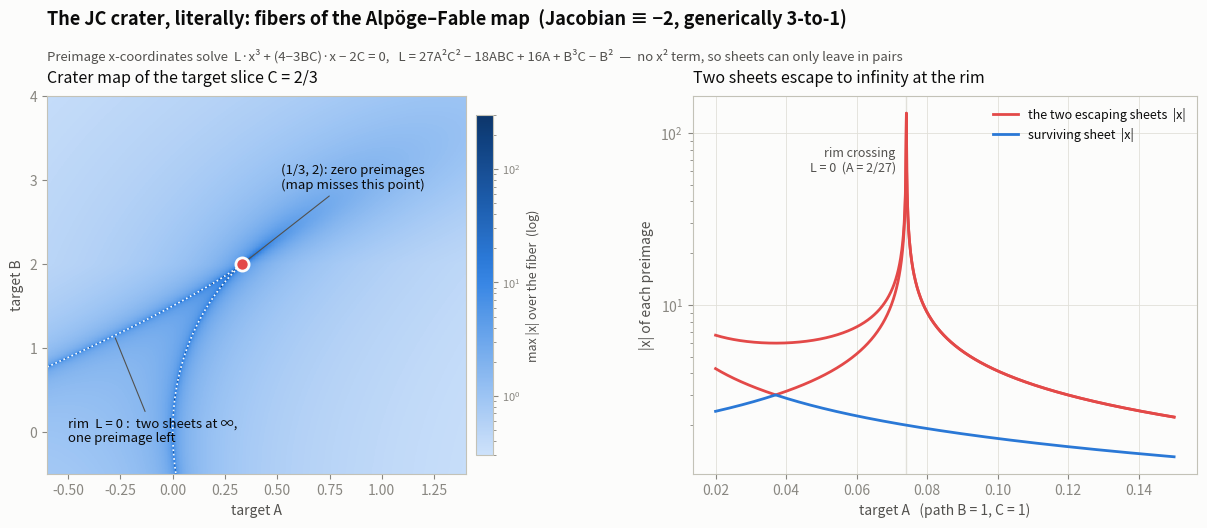

Here is the Python script that generated this plot:
import numpy as np
import matplotlib
matplotlib.use("Agg")
import matplotlib.pyplot as plt
from matplotlib.colors import LinearSegmentedColormap, LogNorm

SURFACE   = "#fcfcfb"
INK       = "#0b0b0b"
INK2      = "#52514e"
MUTED     = "#898781"
GRID      = "#e1e0d9"
BASELINE  = "#c3c2b7"
BLUE      = "#2a78d6"
RED       = "#e34948"
SEQ = ["#cde2fb", "#b7d3f6", "#9ec5f4", "#86b6ef", "#6da7ec", "#5598e7",
       "#3987e5", "#2a78d6", "#256abf", "#1c5cab", "#184f95", "#104281", "#0d366b"]
cmap = LinearSegmentedColormap.from_list("seq_blue", SEQ)

plt.rcParams.update({
    "font.family": "sans-serif",
    "text.color": INK, "axes.edgecolor": BASELINE, "axes.labelcolor": INK2,
    "xtick.color": MUTED, "ytick.color": MUTED,
    "figure.facecolor": SURFACE, "axes.facecolor": SURFACE, "savefig.facecolor": SURFACE,
})

def Lfun(A, B, C):
    return 27*A**2*C**2 - 18*A*B*C + 16*A + B**3*C - B**2

def max_abs_root(A, B, C):
    """Max |x| over roots of L x^3 + (4-3BC) x - 2C, batched companion eigvals."""
    L = Lfun(A, B, C)
    p = (4 - 3*B*C) / L
    q = (-2*C) / L
    n = A.size
    comp = np.zeros((n, 3, 3), dtype=complex)
    comp[:, 1, 0] = 1.0
    comp[:, 2, 1] = 1.0
    comp[:, 0, 2] = -q.ravel()
    comp[:, 1, 2] = -p.ravel()
    roots = np.linalg.eigvals(comp)
    return np.abs(roots).max(axis=1).reshape(A.shape)

fig, (ax1, ax2) = plt.subplots(1, 2, figsize=(12.5, 5.4))
fig.subplots_adjust(left=0.06, right=0.98, bottom=0.12, top=0.82, wspace=0.28)

# ---------- Panel 1: crater map over the target slice C = 2/3 ----------
C0 = 2/3
Ag, Bg = np.meshgrid(np.linspace(-0.6, 1.4, 700), np.linspace(-0.5, 4.0, 700))
M = max_abs_root(Ag, Bg, C0)
M = np.clip(M, 1e-2, 1e3)

im = ax1.pcolormesh(Ag, Bg, M, cmap=cmap, norm=LogNorm(vmin=0.3, vmax=3e2),
                    shading="auto", rasterized=True)
# rim: L = 0 contour
Lg = Lfun(Ag, Bg, C0)
ax1.contour(Ag, Bg, Lg, levels=[0.0], colors=[SURFACE], linewidths=1.2,
            linestyles="dotted")
# crater floor point (B^2/12, B) with B*C0 = 4/3 -> B = 2, A = 1/3
ax1.scatter([1/3], [2], s=90, facecolor=RED, edgecolor=SURFACE, linewidth=2, zorder=5)
ax1.annotate("(1/3, 2): zero preimages\n(map misses this point)",
             xy=(1/3, 2), xytext=(0.52, 2.9), color=INK, fontsize=9.5,
             arrowprops=dict(arrowstyle="-", color=INK2, lw=0.8))
ax1.annotate("rim  L = 0 :  two sheets at ∞,\none preimage left",
             xy=(-0.28, 1.15), xytext=(-0.5, -0.12), color=INK, fontsize=9.5,
             arrowprops=dict(arrowstyle="-", color=INK2, lw=0.8))
ax1.set_xlabel("target A")
ax1.set_ylabel("target B")
ax1.set_title("Crater map of the target slice C = 2/3", color=INK, fontsize=11.5,
              loc="left", pad=10)
cb = fig.colorbar(im, ax=ax1, shrink=0.9, pad=0.02)
cb.set_label("max |x| over the fiber  (log)", color=INK2, fontsize=9)
cb.ax.tick_params(colors=MUTED, labelsize=8)
cb.outline.set_edgecolor(BASELINE)
for s in ax1.spines.values():
    s.set_color(BASELINE)

# ---------- Panel 2: sheet escape along a path crossing the rim ----------
B1, C1 = 1.0, 1.0
Apath = np.linspace(0.02, 0.15, 1200)
Apath = Apath[np.abs(Lfun(Apath, B1, C1)) > 1e-9]
R = np.empty((Apath.size, 3), dtype=complex)
L = Lfun(Apath, B1, C1)
for i, (Ai, Li) in enumerate(zip(Apath, L)):
    R[i] = np.roots([Li, 0.0, 4 - 3*B1*C1, -2*C1])
absR = np.sort(np.abs(R), axis=1)   # ascending: surviving sheet is smallest

ax2.axvline(2/27, color=GRID, lw=1)
ax2.plot(Apath, absR[:, 2], color=RED, lw=2, label="the two escaping sheets  |x|")
ax2.plot(Apath, absR[:, 1], color=RED, lw=2)
ax2.plot(Apath, absR[:, 0], color=BLUE, lw=2, label="surviving sheet  |x|")
ax2.set_yscale("log")
ax2.set_xlabel("target A   (path B = 1, C = 1)")
ax2.set_ylabel("|x| of each preimage")
ax2.set_title("Two sheets escape to infinity at the rim", color=INK, fontsize=11.5,
              loc="left", pad=10)
ax2.text(2/27 - 0.003, 6e1, "rim crossing\nL = 0  (A = 2/27)", color=INK2, fontsize=9,
         ha="right")
ax2.legend(frameon=False, fontsize=9, loc="upper right", labelcolor=INK)
ax2.grid(True, color=GRID, lw=0.6)
ax2.set_axisbelow(True)
for s in ax2.spines.values():
    s.set_color(BASELINE)

fig.suptitle("The JC crater, literally: fibers of the Alpöge–Fable map  "
             "(Jacobian ≡ −2, generically 3-to-1)",
             x=0.06, ha="left", color=INK, fontsize=13, fontweight="bold")
fig.text(0.06, 0.885, "Preimage x-coordinates solve  L·x³ + (4−3BC)·x − 2C = 0,   "
         "L = 27A²C² − 18ABC + 16A + B³C − B²  —  no x² term, so sheets can only leave in pairs",
         color=INK2, fontsize=9.5)

fig.savefig("crater_map.png", dpi=160)
print("saved crater_map.png")
